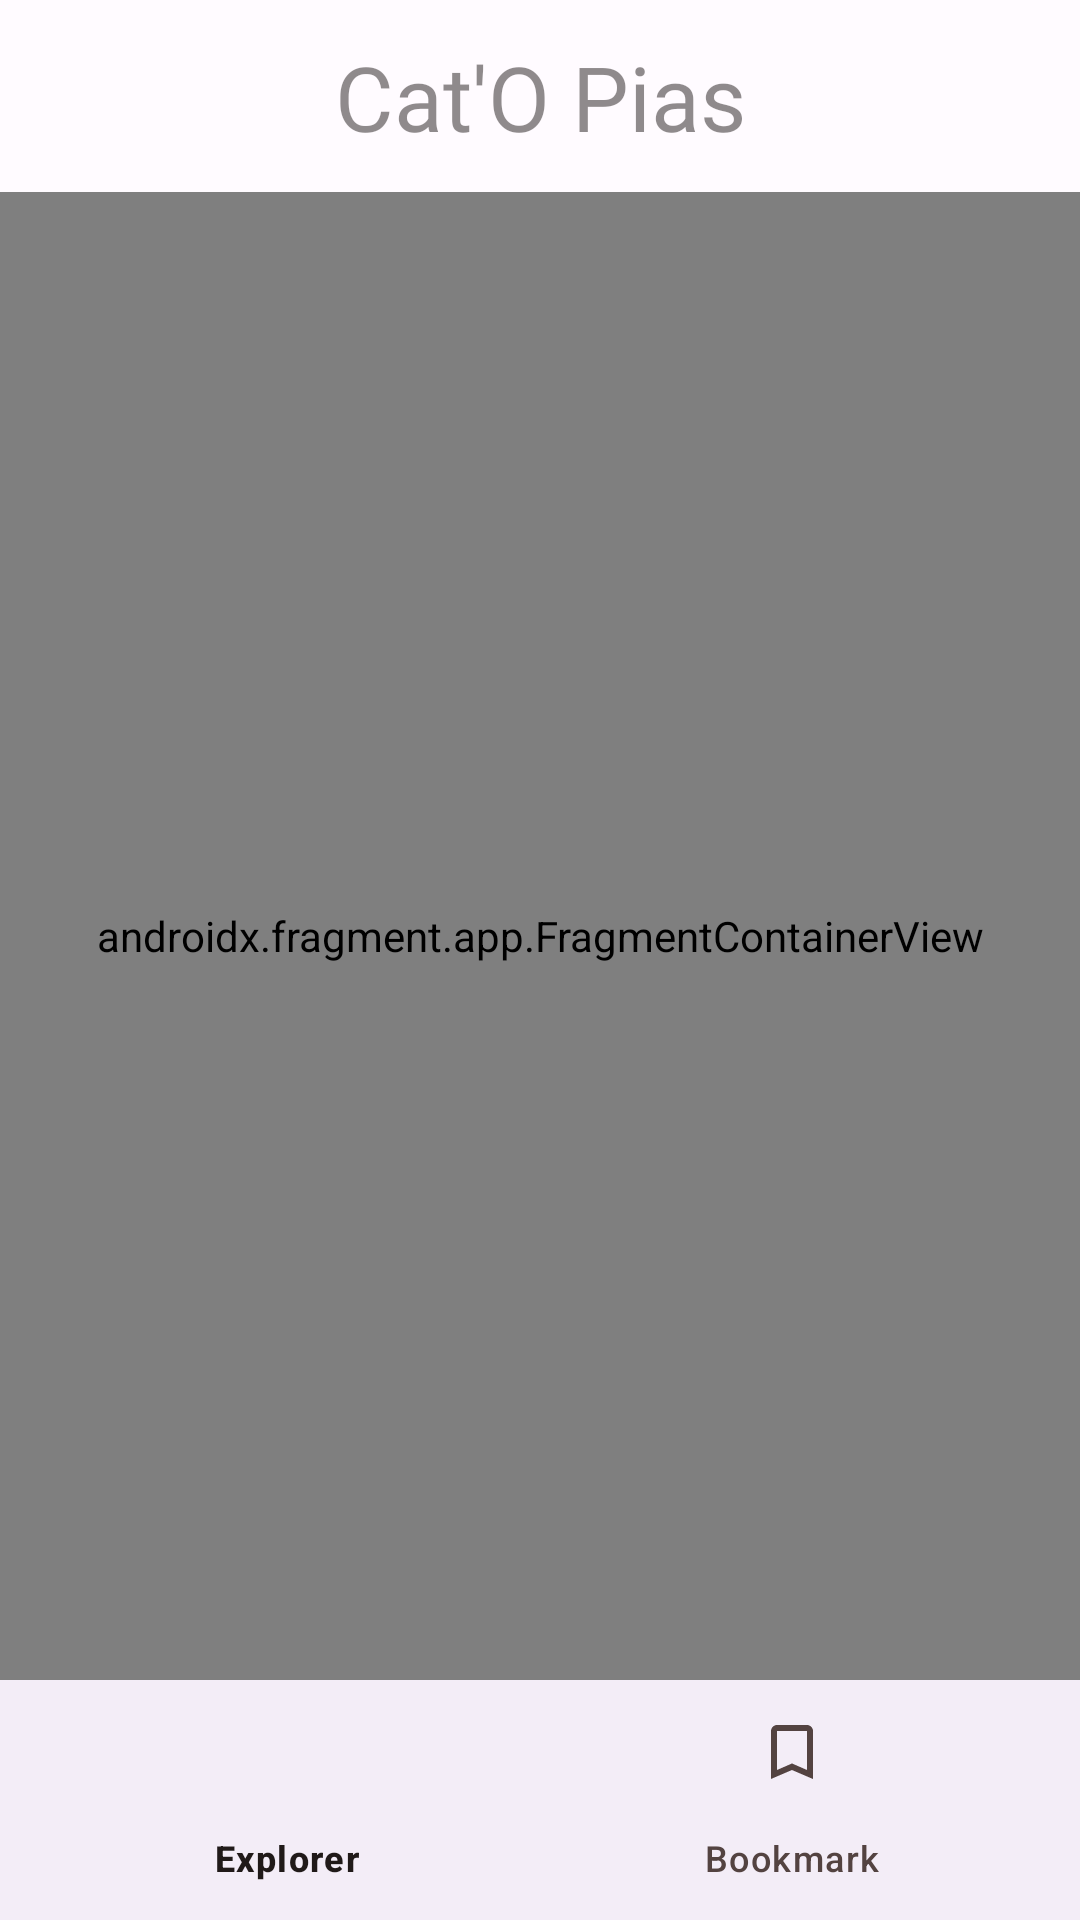

Write the Android layout XML for this screen, with the resource values it uses.
<!-- AndroidManifest.xml: application theme AppTheme -->
<!-- res/layout/activity_main.xml -->
<?xml version="1.0" encoding="utf-8"?>
<androidx.constraintlayout.widget.ConstraintLayout xmlns:android="http://schemas.android.com/apk/res/android"
    xmlns:app="http://schemas.android.com/apk/res-auto"
    xmlns:tools="http://schemas.android.com/tools"
    android:layout_width="match_parent"
    android:layout_height="match_parent"
    tools:context=".MainActivity">

    <include
        android:id="@+id/toolbar_container"
        layout="@layout/toolbar"
        app:layout_constraintEnd_toEndOf="parent"
        app:layout_constraintStart_toStartOf="parent"
        app:layout_constraintTop_toTopOf="parent" />

    <androidx.fragment.app.FragmentContainerView
        android:id="@+id/nav_host"
        android:name="androidx.navigation.fragment.NavHostFragment"
        android:layout_width="match_parent"
        android:layout_height="0dp"
        app:defaultNavHost="true"
        app:layout_constraintBottom_toTopOf="@+id/bottom_navigation_view"
        app:layout_constraintTop_toBottomOf="@+id/toolbar_container"
        app:navGraph="@navigation/main_navigation" />


    <com.google.android.material.bottomnavigation.BottomNavigationView
        android:id="@+id/bottom_navigation_view"
        android:layout_width="match_parent"
        android:layout_height="wrap_content"
        app:layout_constraintBottom_toBottomOf="parent"
        app:layout_constraintEnd_toEndOf="parent"
        app:layout_constraintStart_toStartOf="parent"
        app:menu="@menu/menu_main_navigation" />


</androidx.constraintlayout.widget.ConstraintLayout>
<!-- res/layout/toolbar.xml (included above) -->
<?xml version="1.0" encoding="utf-8"?>
<androidx.appcompat.widget.Toolbar
    xmlns:android="http://schemas.android.com/apk/res/android"
    xmlns:app="http://schemas.android.com/apk/res-auto"
    xmlns:tools="http://schemas.android.com/tools"
    android:id="@+id/toolbar"
    android:layout_width="match_parent"
    android:layout_height="?attr/actionBarSize"
    android:elevation="4dp"
    app:titleTextColor="@color/white"
    app:contentInsetStart="0dp"
    android:theme="@style/TransparentActionBar"
    app:popupTheme="@style/ThemeOverlay.AppCompat.Light"
    android:alpha="0.5"
    >

    <androidx.constraintlayout.widget.ConstraintLayout
        android:layout_width="match_parent"
        android:layout_height="match_parent">

        <TextView
            android:id="@+id/textView"
            android:layout_width="wrap_content"
            android:layout_height="wrap_content"
            android:fontFamily="@font/chewy"
            android:text="Cat'O Pias"
            android:textColor="?attr/colorOnBackground"
            android:textSize="30sp"
            app:layout_constraintBottom_toBottomOf="parent"
            app:layout_constraintEnd_toEndOf="parent"
            app:layout_constraintStart_toStartOf="parent"
            app:layout_constraintTop_toTopOf="parent" />

        <androidx.appcompat.widget.AppCompatImageView
            android:id="@+id/button_exit"
            android:layout_width="30dp"
            android:layout_height="30dp"
            android:layout_marginEnd="16dp"
            android:scaleType="fitXY"
            app:layout_constraintBottom_toBottomOf="@+id/textView"
            app:layout_constraintEnd_toEndOf="parent"
            app:layout_constraintTop_toTopOf="@+id/textView"
            android:tint="?attr/colorOnBackground"
            android:src="@drawable/baseline_exit_to_app_24" />


    </androidx.constraintlayout.widget.ConstraintLayout>

</androidx.appcompat.widget.Toolbar>
<!-- resources referenced by this layout -->
<resources>
  <color name="white">#FFFFFFFF</color>
  <style name="TransparentActionBar" parent="Theme.AppCompat.NoActionBar">
          <item name="android:background">@android:color/transparent</item>
          <item name="fontFamily">@font/chewy</item>
      </style>
  <color name="md_theme_light_primary">#9C423A</color>
  <color name="md_theme_light_onPrimary">#FFFFFF</color>
  <color name="md_theme_light_primaryContainer">#FFDAD6</color>
  <color name="md_theme_light_onPrimaryContainer">#410002</color>
  <color name="md_theme_light_secondary">#775652</color>
  <color name="md_theme_light_onSecondary">#FFFFFF</color>
  <color name="md_theme_light_secondaryContainer">#FFDAD6</color>
  <color name="md_theme_light_onSecondaryContainer">#2C1513</color>
  <color name="md_theme_light_tertiary">#715B2E</color>
  <color name="md_theme_light_onTertiary">#FFFFFF</color>
  <color name="md_theme_light_tertiaryContainer">#FDDFA6</color>
  <color name="md_theme_light_onTertiaryContainer">#261900</color>
  <color name="md_theme_light_error">#BA1A1A</color>
  <color name="md_theme_light_errorContainer">#FFDAD6</color>
  <color name="md_theme_light_onError">#FFFFFF</color>
  <color name="md_theme_light_onErrorContainer">#410002</color>
  <color name="md_theme_light_background">#FFFBFF</color>
  <color name="md_theme_light_onBackground">#201A19</color>
  <color name="md_theme_light_surface">#FFFBFF</color>
  <color name="md_theme_light_onSurface">#201A19</color>
  <color name="md_theme_light_surfaceVariant">#F5DDDA</color>
  <color name="md_theme_light_onSurfaceVariant">#534341</color>
  <color name="md_theme_light_outline">#857371</color>
  <color name="md_theme_light_inverseOnSurface">#FBEEEC</color>
  <color name="md_theme_light_inverseSurface">#362F2E</color>
  <color name="md_theme_light_inversePrimary">#FFB4AB</color>
</resources>
